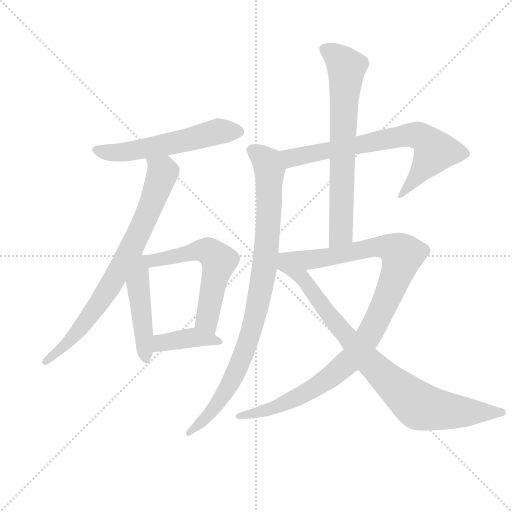
t = 0.00 s
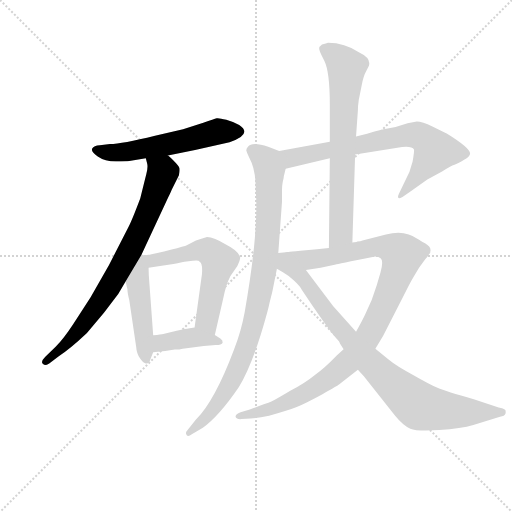
t = 1.68 s
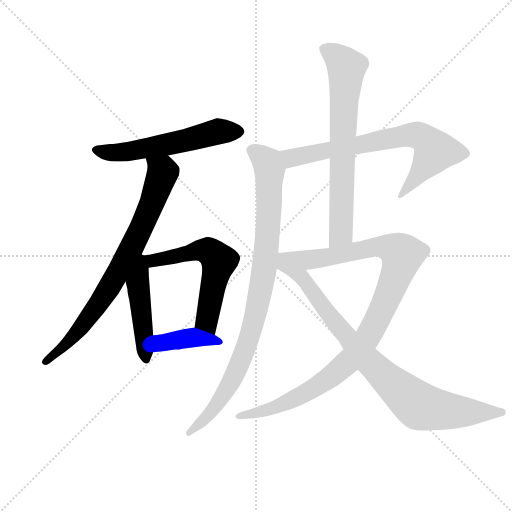
t = 3.36 s
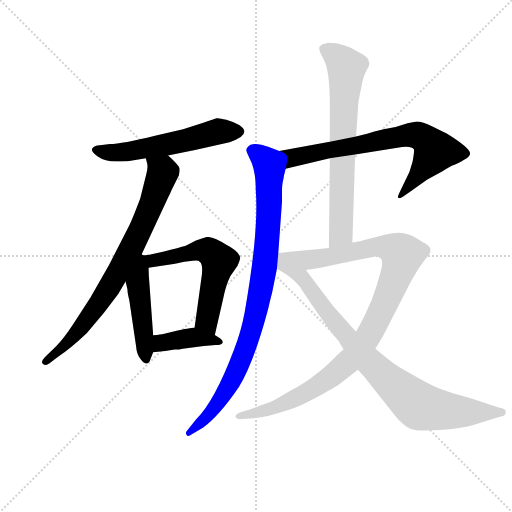
t = 5.05 s
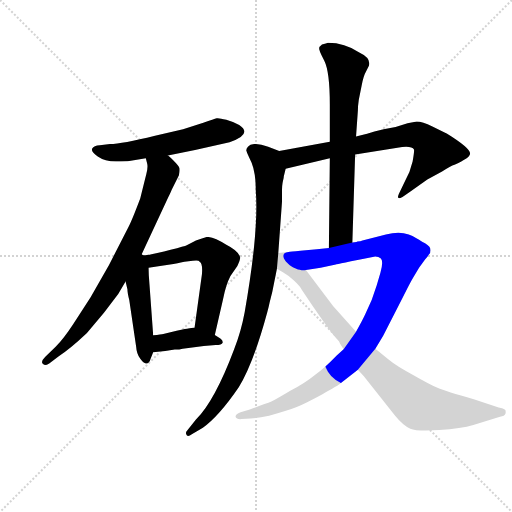
t = 6.73 s
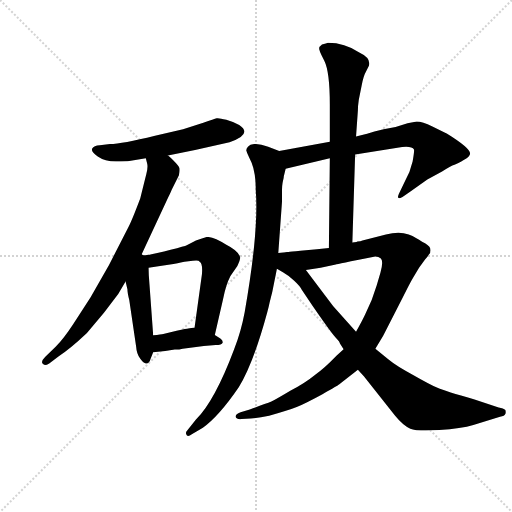
t = 8.41 s

The animated SVG that drew these frames (rendered in a browser with its animation timeline set to each time). Animation: 10 CSS @keyframes rules; one cycle of 8.41 s.

<svg version="1.1" viewBox="0 0 1024 1024" xmlns="http://www.w3.org/2000/svg">
  <g stroke="lightgray" stroke-dasharray="1,1" stroke-width="1" transform="scale(4, 4)">
    <line x1="0" y1="0" x2="256" y2="256"></line>
    <line x1="256" y1="0" x2="0" y2="256"></line>
    <line x1="128" y1="0" x2="128" y2="256"></line>
    <line x1="0" y1="128" x2="256" y2="128"></line>
  </g>
  <g transform="scale(0.92, -0.92) translate(60, -850)">
    <style type="text/css">
      
        @keyframes keyframes0 {
          from {
            stroke: blue;
            stroke-dashoffset: 572;
            stroke-width: 128;
          }
          65% {
            animation-timing-function: step-end;
            stroke: blue;
            stroke-dashoffset: 0;
            stroke-width: 128;
          }
          to {
            stroke: black;
            stroke-width: 1024;
          }
        }
        #make-me-a-hanzi-animation-0 {
          animation: keyframes0 0.7154947916666666s both;
          animation-delay: 0s;
          animation-timing-function: linear;
        }
      
        @keyframes keyframes1 {
          from {
            stroke: blue;
            stroke-dashoffset: 785;
            stroke-width: 128;
          }
          72% {
            animation-timing-function: step-end;
            stroke: blue;
            stroke-dashoffset: 0;
            stroke-width: 128;
          }
          to {
            stroke: black;
            stroke-width: 1024;
          }
        }
        #make-me-a-hanzi-animation-1 {
          animation: keyframes1 0.8888346354166666s both;
          animation-delay: 0.7154947916666666s;
          animation-timing-function: linear;
        }
      
        @keyframes keyframes2 {
          from {
            stroke: blue;
            stroke-dashoffset: 476;
            stroke-width: 128;
          }
          61% {
            animation-timing-function: step-end;
            stroke: blue;
            stroke-dashoffset: 0;
            stroke-width: 128;
          }
          to {
            stroke: black;
            stroke-width: 1024;
          }
        }
        #make-me-a-hanzi-animation-2 {
          animation: keyframes2 0.6373697916666666s both;
          animation-delay: 1.6043294270833333s;
          animation-timing-function: linear;
        }
      
        @keyframes keyframes3 {
          from {
            stroke: blue;
            stroke-dashoffset: 592;
            stroke-width: 128;
          }
          66% {
            animation-timing-function: step-end;
            stroke: blue;
            stroke-dashoffset: 0;
            stroke-width: 128;
          }
          to {
            stroke: black;
            stroke-width: 1024;
          }
        }
        #make-me-a-hanzi-animation-3 {
          animation: keyframes3 0.7317708333333334s both;
          animation-delay: 2.24169921875s;
          animation-timing-function: linear;
        }
      
        @keyframes keyframes4 {
          from {
            stroke: blue;
            stroke-dashoffset: 401;
            stroke-width: 128;
          }
          57% {
            animation-timing-function: step-end;
            stroke: blue;
            stroke-dashoffset: 0;
            stroke-width: 128;
          }
          to {
            stroke: black;
            stroke-width: 1024;
          }
        }
        #make-me-a-hanzi-animation-4 {
          animation: keyframes4 0.5763346354166666s both;
          animation-delay: 2.9734700520833335s;
          animation-timing-function: linear;
        }
      
        @keyframes keyframes5 {
          from {
            stroke: blue;
            stroke-dashoffset: 721;
            stroke-width: 128;
          }
          70% {
            animation-timing-function: step-end;
            stroke: blue;
            stroke-dashoffset: 0;
            stroke-width: 128;
          }
          to {
            stroke: black;
            stroke-width: 1024;
          }
        }
        #make-me-a-hanzi-animation-5 {
          animation: keyframes5 0.8367513020833334s both;
          animation-delay: 3.5498046875s;
          animation-timing-function: linear;
        }
      
        @keyframes keyframes6 {
          from {
            stroke: blue;
            stroke-dashoffset: 931;
            stroke-width: 128;
          }
          75% {
            animation-timing-function: step-end;
            stroke: blue;
            stroke-dashoffset: 0;
            stroke-width: 128;
          }
          to {
            stroke: black;
            stroke-width: 1024;
          }
        }
        #make-me-a-hanzi-animation-6 {
          animation: keyframes6 1.0076497395833333s both;
          animation-delay: 4.386555989583333s;
          animation-timing-function: linear;
        }
      
        @keyframes keyframes7 {
          from {
            stroke: blue;
            stroke-dashoffset: 709;
            stroke-width: 128;
          }
          70% {
            animation-timing-function: step-end;
            stroke: blue;
            stroke-dashoffset: 0;
            stroke-width: 128;
          }
          to {
            stroke: black;
            stroke-width: 1024;
          }
        }
        #make-me-a-hanzi-animation-7 {
          animation: keyframes7 0.8269856770833334s both;
          animation-delay: 5.394205729166666s;
          animation-timing-function: linear;
        }
      
        @keyframes keyframes8 {
          from {
            stroke: blue;
            stroke-dashoffset: 1038;
            stroke-width: 128;
          }
          77% {
            animation-timing-function: step-end;
            stroke: blue;
            stroke-dashoffset: 0;
            stroke-width: 128;
          }
          to {
            stroke: black;
            stroke-width: 1024;
          }
        }
        #make-me-a-hanzi-animation-8 {
          animation: keyframes8 1.0947265625s both;
          animation-delay: 6.221191406249999s;
          animation-timing-function: linear;
        }
      
        @keyframes keyframes9 {
          from {
            stroke: blue;
            stroke-dashoffset: 874;
            stroke-width: 128;
          }
          74% {
            animation-timing-function: step-end;
            stroke: blue;
            stroke-dashoffset: 0;
            stroke-width: 128;
          }
          to {
            stroke: black;
            stroke-width: 1024;
          }
        }
        #make-me-a-hanzi-animation-9 {
          animation: keyframes9 0.9612630208333334s both;
          animation-delay: 7.315917968749999s;
          animation-timing-function: linear;
        }
      
    </style>
    
      <path d="M 305 512 L 364 524 L 439 541 Q 490 558 460 578 Q 448 585 432 589.5 Q 416 594 411 593 Q 406 592 382 583 L 338 569 L 277 555 Q 205 537 179 537 L 157 534 Q 144 533 140.5 527 Q 137 521 152.5 510 Q 168 499 192 499 Q 216 499 221 500 L 257 506 L 305 512 Z" fill="lightgray"></path>
    
      <path d="M 247 295 L 306 422 Q 312 434 313 437 L 329 469 Q 331 479 330 485 Q 328 490 317 501 Q 306 512 305 512 C 283 532 251 535 257 506 L 260 494 Q 262 486 258 471 Q 254 455 245 419 Q 227 371 219 356 L 177 274 L 137 204 L 99 145 Q 78 113 61 96 L 38 74 Q 28 64 33 59 Q 37 54 47 60 L 67 75 Q 92 91 129 126 L 166 170 L 197 211 L 213 238 L 247 295 Z" fill="lightgray"></path>
    
      <path d="M 213 238 L 217 221 Q 217 213 221 198 L 236 96 Q 237 80 245 70 Q 253 59 258 60 Q 265 60 267 69 L 273 84 L 273 121 L 265 231 Q 263 253 263 268 C 262 312 192 328 213 238 Z" fill="lightgray"></path>
    
      <path d="M 341 281 L 359 283 Q 372 285 374 281 Q 381 277 379 254 L 363 138 C 359 108 400 93 407 122 L 425 200 Q 431 231 441 250 L 456 272 Q 463 287 462 291 Q 458 305 432 318 Q 405 335 390 335 Q 381 333 366 327 L 346 317 Q 342 315 311 307 Q 280 299 267 297 L 266 296 L 263 296 L 256 295 L 247 295 C 217 294 233 263 263 268 L 288 272 L 317 276 Q 337 280 341 281 Z" fill="lightgray"></path>
    
      <path d="M 320 90 Q 331 90 337 92 L 383 98 L 409 100 Q 422 100 424 105 Q 425 110 419 114 L 407 122 L 363 138 L 349 136 Q 347 136 324 131 L 295 124 Q 291 123 273 121 C 243 118 243 81 273 84 L 299 87 Q 303 87 306 88 L 320 90 Z" fill="lightgray"></path>
    
      <path d="M 712 514 L 804 529 Q 835 534 840 525 Q 841 522 837 499 Q 832 476 819 453 L 807 428 Q 801 414 815 422 L 833 434 L 869 460 L 901 477 Q 920 490 928 492 Q 935 494 948 502 Q 961 509 962 516 Q 962 528 912 559 L 880 575 Q 858 586 846 586 L 826 582 L 800 574 L 774 569 L 754 564 Q 742 560 714 553 L 657 542 L 547 522 C 517 517 532 476 561 483 L 657 506 L 712 514 Z" fill="lightgray"></path>
    
      <path d="M 547 522 L 523 531 Q 488 543 479 531 Q 474 525 476 521 Q 477 517 487 496 Q 496 474 496 436 Q 503 349 472 172 Q 464 129 449 91 Q 407 -21 366 -62 L 347 -86 Q 342 -91 346 -96 Q 349 -100 357 -94 L 381 -80 Q 416 -55 459 8 Q 491 60 521 171 Q 524 182 526 192 L 532 216 L 542 266 L 545 300 L 553 411 L 553 432 Q 553 448 555 456 Q 557 463 557 467 L 561 483 C 567 512 568 514 547 522 Z" fill="lightgray"></path>
    
      <path d="M 706 323 L 712 514 L 714 553 L 718 610 Q 718 619 720 633 L 726 663 Q 730 685 736 695 L 742 707 Q 747 724 721 736 Q 689 757 653 757 Q 650 756 640 753 Q 633 748 634 743 Q 635 738 639 730 L 645 718 Q 657 694 657 623 L 657 542 L 657 506 L 655 311 C 655 281 705 293 706 323 Z" fill="lightgray"></path>
    
      <path d="M 779 340 L 728 327 Q 724 325 717 325 L 715 324 Q 708 324 706 323 L 655 311 L 629 308 L 593 305 Q 571 303 567 302 C 537 299 575 258 605 263 L 637 268 L 670 275 Q 671 276 753 292 Q 762 293 768 288 Q 774 282 767 257 L 759 230 L 748 198 L 734 167 Q 727 152 714 129 L 687 91 L 672 77 Q 644 48 626 36 Q 604 18 572 1 Q 542 -17 530 -23 Q 517 -28 483 -40 L 463 -46 Q 452 -50 452 -56 Q 454 -62 465 -61 L 485 -60 Q 501 -59 525 -54 Q 564 -43 585 -35 Q 606 -26 641 -7 Q 675 12 677 14 L 718 46 L 756 92 L 773 120 L 818 208 Q 832 236 838 246 L 851 268 L 864 286 Q 870 292 872 296 Q 876 298 876 306 Q 876 314 864 321 Q 852 328 849 330 Q 819 352 779 340 Z" fill="lightgray"></path>
    
      <path d="M 542 266 L 555 258 Q 566 252 579 240 Q 592 228 596 220 L 619 186 Q 661 125 670 116 Q 679 107 679 103 L 687 91 L 718 46 L 731 32 L 799 -54 Q 817 -76 832 -82 Q 846 -88 895 -85 Q 943 -82 969 -74 L 1027 -56 Q 1037 -55 1039 -49 Q 1040 -43 1038 -41 Q 1035 -38 1024 -36 L 970 -18 Q 909 -1 891 7 Q 873 15 838 35 Q 802 54 784 69 L 756 92 L 714 129 L 664 185 L 605 263 C 587 287 575 303 567 302 L 545 300 C 515 297 516 282 542 266 Z" fill="lightgray"></path>
    
    
      <clipPath id="make-me-a-hanzi-clip-0">
        <path d="M 305 512 L 364 524 L 439 541 Q 490 558 460 578 Q 448 585 432 589.5 Q 416 594 411 593 Q 406 592 382 583 L 338 569 L 277 555 Q 205 537 179 537 L 157 534 Q 144 533 140.5 527 Q 137 521 152.5 510 Q 168 499 192 499 Q 216 499 221 500 L 257 506 L 305 512 Z"></path>
      </clipPath>
      <path clip-path="url(#make-me-a-hanzi-clip-0)" d="M 147 524 L 175 518 L 224 521 L 419 565 L 457 565" fill="none" id="make-me-a-hanzi-animation-0" stroke-dasharray="444 888" stroke-linecap="round"></path>
    
      <clipPath id="make-me-a-hanzi-clip-1">
        <path d="M 247 295 L 306 422 Q 312 434 313 437 L 329 469 Q 331 479 330 485 Q 328 490 317 501 Q 306 512 305 512 C 283 532 251 535 257 506 L 260 494 Q 262 486 258 471 Q 254 455 245 419 Q 227 371 219 356 L 177 274 L 137 204 L 99 145 Q 78 113 61 96 L 38 74 Q 28 64 33 59 Q 37 54 47 60 L 67 75 Q 92 91 129 126 L 166 170 L 197 211 L 213 238 L 247 295 Z"></path>
      </clipPath>
      <path clip-path="url(#make-me-a-hanzi-clip-1)" d="M 264 501 L 294 476 L 234 327 L 174 220 L 112 132 L 39 65" fill="none" id="make-me-a-hanzi-animation-1" stroke-dasharray="657 1314" stroke-linecap="round"></path>
    
      <clipPath id="make-me-a-hanzi-clip-2">
        <path d="M 213 238 L 217 221 Q 217 213 221 198 L 236 96 Q 237 80 245 70 Q 253 59 258 60 Q 265 60 267 69 L 273 84 L 273 121 L 265 231 Q 263 253 263 268 C 262 312 192 328 213 238 Z"></path>
      </clipPath>
      <path clip-path="url(#make-me-a-hanzi-clip-2)" d="M 248 287 L 240 231 L 258 69" fill="none" id="make-me-a-hanzi-animation-2" stroke-dasharray="348 696" stroke-linecap="round"></path>
    
      <clipPath id="make-me-a-hanzi-clip-3">
        <path d="M 341 281 L 359 283 Q 372 285 374 281 Q 381 277 379 254 L 363 138 C 359 108 400 93 407 122 L 425 200 Q 431 231 441 250 L 456 272 Q 463 287 462 291 Q 458 305 432 318 Q 405 335 390 335 Q 381 333 366 327 L 346 317 Q 342 315 311 307 Q 280 299 267 297 L 266 296 L 263 296 L 256 295 L 247 295 C 217 294 233 263 263 268 L 288 272 L 317 276 Q 337 280 341 281 Z"></path>
      </clipPath>
      <path clip-path="url(#make-me-a-hanzi-clip-3)" d="M 252 289 L 269 282 L 381 306 L 392 305 L 407 293 L 416 283 L 389 154 L 402 130" fill="none" id="make-me-a-hanzi-animation-3" stroke-dasharray="464 928" stroke-linecap="round"></path>
    
      <clipPath id="make-me-a-hanzi-clip-4">
        <path d="M 320 90 Q 331 90 337 92 L 383 98 L 409 100 Q 422 100 424 105 Q 425 110 419 114 L 407 122 L 363 138 L 349 136 Q 347 136 324 131 L 295 124 Q 291 123 273 121 C 243 118 243 81 273 84 L 299 87 Q 303 87 306 88 L 320 90 Z"></path>
      </clipPath>
      <path clip-path="url(#make-me-a-hanzi-clip-4)" d="M 279 90 L 289 103 L 337 114 L 364 117 L 415 106" fill="none" id="make-me-a-hanzi-animation-4" stroke-dasharray="273 546" stroke-linecap="round"></path>
    
      <clipPath id="make-me-a-hanzi-clip-5">
        <path d="M 712 514 L 804 529 Q 835 534 840 525 Q 841 522 837 499 Q 832 476 819 453 L 807 428 Q 801 414 815 422 L 833 434 L 869 460 L 901 477 Q 920 490 928 492 Q 935 494 948 502 Q 961 509 962 516 Q 962 528 912 559 L 880 575 Q 858 586 846 586 L 826 582 L 800 574 L 774 569 L 754 564 Q 742 560 714 553 L 657 542 L 547 522 C 517 517 532 476 561 483 L 657 506 L 712 514 Z"></path>
      </clipPath>
      <path clip-path="url(#make-me-a-hanzi-clip-5)" d="M 556 518 L 577 507 L 785 549 L 847 556 L 870 542 L 885 519 L 816 431" fill="none" id="make-me-a-hanzi-animation-5" stroke-dasharray="593 1186" stroke-linecap="round"></path>
    
      <clipPath id="make-me-a-hanzi-clip-6">
        <path d="M 547 522 L 523 531 Q 488 543 479 531 Q 474 525 476 521 Q 477 517 487 496 Q 496 474 496 436 Q 503 349 472 172 Q 464 129 449 91 Q 407 -21 366 -62 L 347 -86 Q 342 -91 346 -96 Q 349 -100 357 -94 L 381 -80 Q 416 -55 459 8 Q 491 60 521 171 Q 524 182 526 192 L 532 216 L 542 266 L 545 300 L 553 411 L 553 432 Q 553 448 555 456 Q 557 463 557 467 L 561 483 C 567 512 568 514 547 522 Z"></path>
      </clipPath>
      <path clip-path="url(#make-me-a-hanzi-clip-6)" d="M 489 522 L 521 497 L 526 479 L 517 285 L 496 167 L 476 97 L 438 11 L 403 -41 L 351 -91" fill="none" id="make-me-a-hanzi-animation-6" stroke-dasharray="803 1606" stroke-linecap="round"></path>
    
      <clipPath id="make-me-a-hanzi-clip-7">
        <path d="M 706 323 L 712 514 L 714 553 L 718 610 Q 718 619 720 633 L 726 663 Q 730 685 736 695 L 742 707 Q 747 724 721 736 Q 689 757 653 757 Q 650 756 640 753 Q 633 748 634 743 Q 635 738 639 730 L 645 718 Q 657 694 657 623 L 657 542 L 657 506 L 655 311 C 655 281 705 293 706 323 Z"></path>
      </clipPath>
      <path clip-path="url(#make-me-a-hanzi-clip-7)" d="M 648 741 L 670 729 L 693 704 L 681 343 L 660 318" fill="none" id="make-me-a-hanzi-animation-7" stroke-dasharray="581 1162" stroke-linecap="round"></path>
    
      <clipPath id="make-me-a-hanzi-clip-8">
        <path d="M 779 340 L 728 327 Q 724 325 717 325 L 715 324 Q 708 324 706 323 L 655 311 L 629 308 L 593 305 Q 571 303 567 302 C 537 299 575 258 605 263 L 637 268 L 670 275 Q 671 276 753 292 Q 762 293 768 288 Q 774 282 767 257 L 759 230 L 748 198 L 734 167 Q 727 152 714 129 L 687 91 L 672 77 Q 644 48 626 36 Q 604 18 572 1 Q 542 -17 530 -23 Q 517 -28 483 -40 L 463 -46 Q 452 -50 452 -56 Q 454 -62 465 -61 L 485 -60 Q 501 -59 525 -54 Q 564 -43 585 -35 Q 606 -26 641 -7 Q 675 12 677 14 L 718 46 L 756 92 L 773 120 L 818 208 Q 832 236 838 246 L 851 268 L 864 286 Q 870 292 872 296 Q 876 298 876 306 Q 876 314 864 321 Q 852 328 849 330 Q 819 352 779 340 Z"></path>
      </clipPath>
      <path clip-path="url(#make-me-a-hanzi-clip-8)" d="M 572 297 L 585 299 L 618 286 L 752 313 L 779 313 L 804 305 L 813 294 L 800 247 L 747 130 L 702 68 L 654 27 L 595 -9 L 531 -39 L 460 -54" fill="none" id="make-me-a-hanzi-animation-8" stroke-dasharray="910 1820" stroke-linecap="round"></path>
    
      <clipPath id="make-me-a-hanzi-clip-9">
        <path d="M 542 266 L 555 258 Q 566 252 579 240 Q 592 228 596 220 L 619 186 Q 661 125 670 116 Q 679 107 679 103 L 687 91 L 718 46 L 731 32 L 799 -54 Q 817 -76 832 -82 Q 846 -88 895 -85 Q 943 -82 969 -74 L 1027 -56 Q 1037 -55 1039 -49 Q 1040 -43 1038 -41 Q 1035 -38 1024 -36 L 970 -18 Q 909 -1 891 7 Q 873 15 838 35 Q 802 54 784 69 L 756 92 L 714 129 L 664 185 L 605 263 C 587 287 575 303 567 302 L 545 300 C 515 297 516 282 542 266 Z"></path>
      </clipPath>
      <path clip-path="url(#make-me-a-hanzi-clip-9)" d="M 551 294 L 588 256 L 738 68 L 843 -26 L 865 -36 L 917 -44 L 1024 -46" fill="none" id="make-me-a-hanzi-animation-9" stroke-dasharray="746 1492" stroke-linecap="round"></path>
    
  </g>
</svg>
